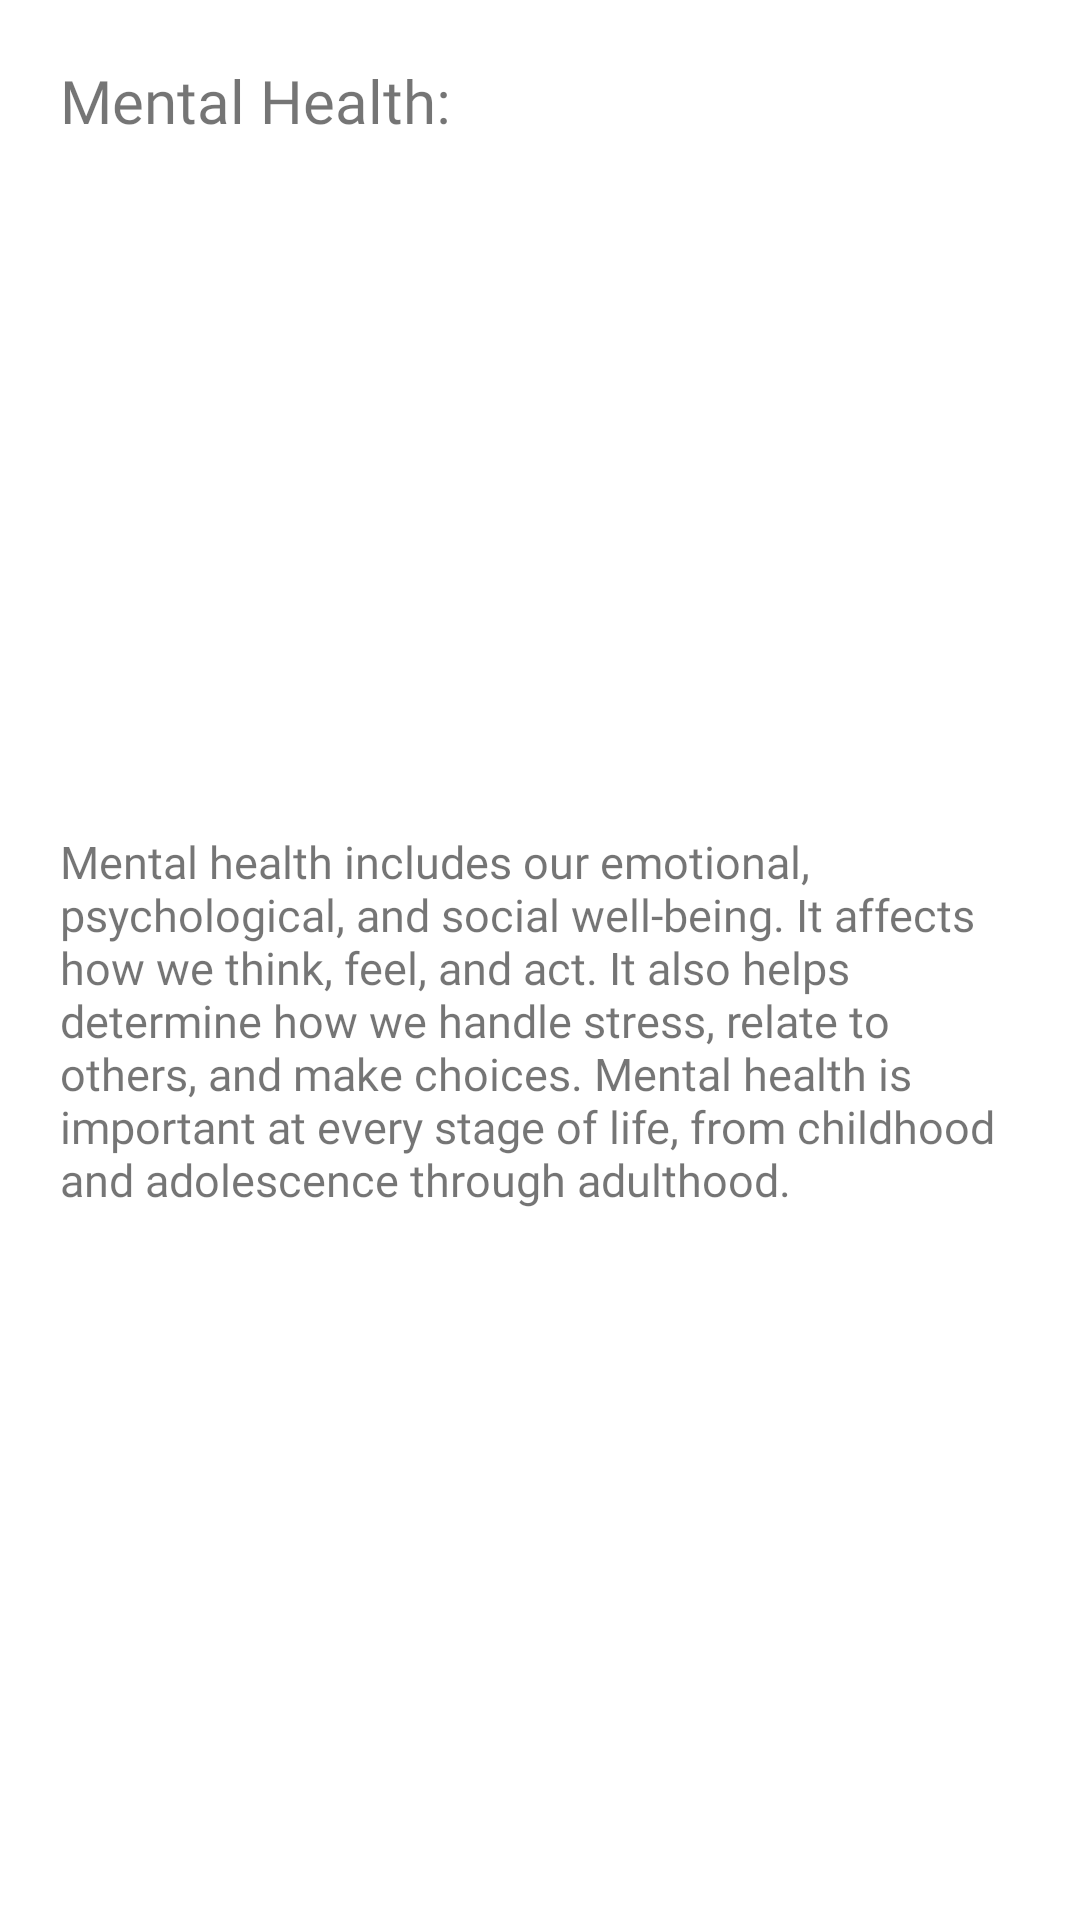

Write the Android layout XML for this screen, with the resource values it uses.
<!-- AndroidManifest.xml: application theme Theme.YourHealth -->
<!-- res/layout/activity_mental_health.xml -->
<?xml version="1.0" encoding="utf-8"?>
<LinearLayout
    xmlns:android="http://schemas.android.com/apk/res/android"
    xmlns:tools="http://schemas.android.com/tools"
    android:layout_width="match_parent"
    android:layout_height="match_parent"
    android:orientation="vertical"
    tools:context=".MainActivity"
    android:background="@color/white">
    <TextView
        android:layout_width="wrap_content"
        android:layout_height="wrap_content"
        android:layout_marginTop="20dp"
        android:layout_marginStart="20dp"
        android:textSize="20sp"
        android:text="Mental Health:"
        android:fontFamily="@font/demi_bold_oblique"/>

        <ScrollView
            android:layout_width="match_parent"
            android:layout_height="wrap_content">
            <LinearLayout
                android:layout_width="match_parent"
                android:layout_height="wrap_content"
                android:orientation="vertical"
                android:layout_margin="20dp"
                >

                <ImageView
                    android:layout_marginBottom="10dp"
                    android:id="@+id/D_img1"
                    android:scaleType="fitXY"
                    android:layout_width="match_parent"
                    android:layout_height="200dp"
                    />
                <TextView
                    android:layout_width="wrap_content"
                    android:layout_height="wrap_content"
                    android:textSize="15sp"
                    android:layout_marginBottom="10dp"
                    android:fontFamily="@font/product_sans"
                    android:text="@string/Mental_health"/>
                <ImageView
                    android:layout_marginBottom="10dp"
                    android:id="@+id/D_img2"
                    android:scaleType="fitXY"
                    android:layout_width="match_parent"
                    android:layout_height="200dp"
                    />
            </LinearLayout>


        </ScrollView>
</LinearLayout>
<!-- resources referenced by this layout -->
<resources>
  <color name="white">#D7FFFFFF</color>
  <string name="Mental_health">Mental health includes our emotional, psychological, and social well-being. It affects how we think, feel, and act. It also helps determine how we handle stress, relate to others, and make choices. Mental health is important at every stage of life, from childhood and adolescence through adulthood.</string>
  <style name="Theme.YourHealth" parent="Theme.MaterialComponents.Light.NoActionBar">
          
          <item name="colorPrimary">@color/teal_700</item>
          <item name="colorPrimaryVariant">@color/teal_700</item>
          <item name="colorOnPrimary">@color/white</item>
          
          <item name="colorSecondary">@color/teal_200</item>
          <item name="colorSecondaryVariant">@color/teal_700</item>
          <item name="colorOnSecondary">@color/black</item>
          
          <item name="android:statusBarColor" tools:targetApi="l">?attr/colorPrimaryVariant</item>
          
      </style>
  <color name="teal_700">#FF018786</color>
  <color name="teal_200">#FF03DAC5</color>
  <color name="black">#FF000000</color>[[o
</resources>
